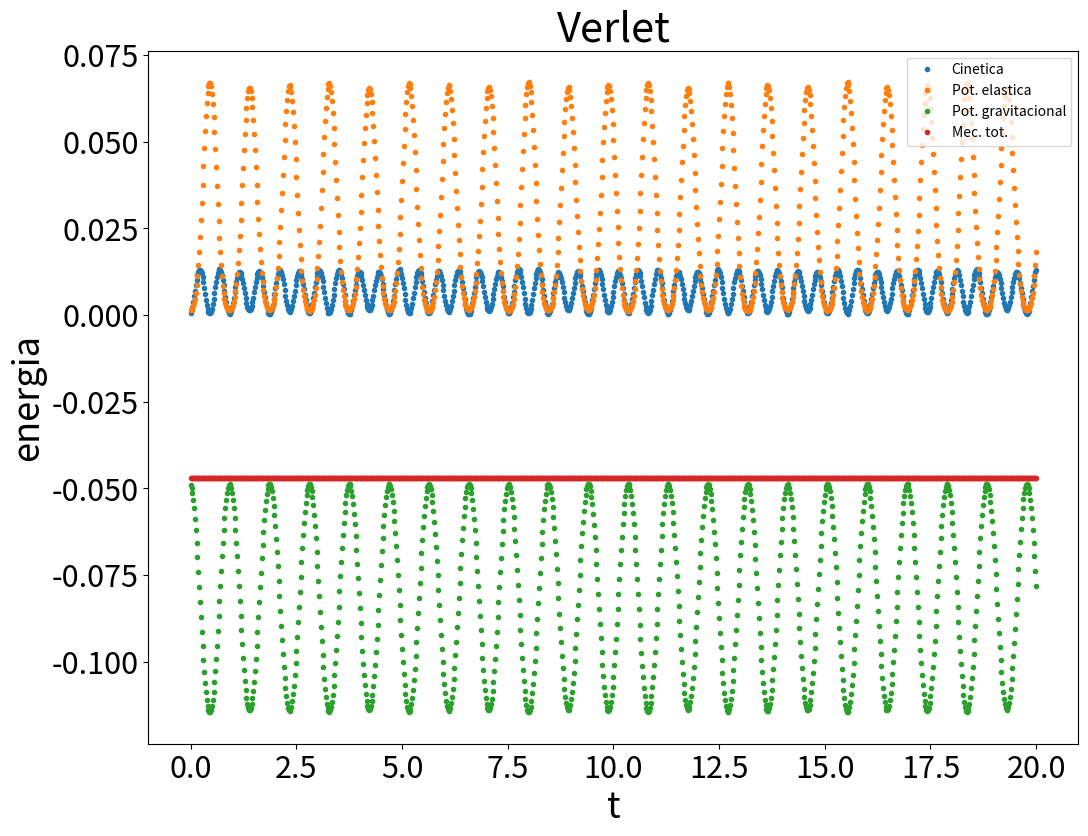

Here is the Python script that generated this plot:
#!/usr/bin/env python
# coding: utf-8

# Related third party imports

# In[1]:


import matplotlib.pyplot as plt

from numpy import arange, array, dot
from numpy import linalg as LA


# Variaveis globais

# In[2]:


plt.rcParams['xtick.labelsize'] = 22
plt.rcParams['ytick.labelsize'] = 22
plt.rcParams['axes.labelsize'] = 26
plt.rcParams['axes.titlesize'] = 30

a = .0        # Inicio do intervalo da variavel independente 
b = 20.       # Final do intervalo da variavel independente
h = 2e-2      # Tamanho inicial de um passo de integracao


# Constantes

# In[3]:


M, K, G, L0 = .02, .9, 9.8, .2
VERSOR_x = array([1.,.0,.0])
VERSOR_Y = array([.0,1.,.0])
VERSOR_Z = array([.0,.0,1.])


# # Equacoes de diferenca

# In[4]:


def f(r,t):
    l_i = LA.norm(r)
    versor_r = r/l_i
    spring_a = -K*(l_i-L0)/M
    
    fx = spring_a*dot(versor_r,VERSOR_x)
    fy = spring_a*dot(versor_r,VERSOR_Y) -G
    fz = spring_a*dot(versor_r,VERSOR_Z)
    
    return array([fx, fy, fz], float)


# In[5]:


def passo_vrl(f,r,v,vpm,t,h):   # Calcula um passo no método de Verlet
    r += h*vpm                  # Calculando a posição no próximo t "inteiro"
    k = h*f(r,t+h)
    v = vpm + 0.5*k             # Calculando a velocidade no próximo t "inteiro"
    vpm += k                    # Calculando a velocidade no próximo t "médio"
    return r, v, vpm            # Retorna os NOVOS VALORES de r, v e vpm


# Condicoes iniciais

# In[6]:


ra = array([.05,-.25,.0, -.1,-.15,.2],float)
r_vrl, v_vrl = ra[:3], ra[3:]
t = a

t_lista, e_k_lista, e_pl_lista, e_pg_lista, e_lista = [], [], [], [], []


# In[7]:


vpm = v_vrl + 0.5*h*f(r_vrl,t)  # Inicializando valores no ponto "médio"
while t<= b:   # Realizando a integração numérica
    e_k = M*dot(v_vrl,v_vrl)/2
    e_pl = K*((LA.norm(r_vrl)-L0)**2)/2
    e_pg = M*G*r_vrl[1]
    
    t_lista.append(t)
    e_k_lista.append(e_k)
    e_pl_lista.append(e_pl)
    e_pg_lista.append(e_pg) 
    e_lista.append(e_k+e_pl+e_pg) 
    r_vrl, v_vrl, vpm = passo_vrl(f,r_vrl,v_vrl,vpm,t,h)
    t += h


# In[8]:


plt.figure(figsize=(12,9))
plt.plot(t_lista, e_k_lista, '.', label='Cinetica')
plt.plot(t_lista, e_pl_lista, '.', label='Pot. elastica')
plt.plot(t_lista, e_pg_lista, '.', label='Pot. gravitacional')
plt.plot(t_lista, e_lista, '.', label='Mec. tot.')
plt.title("Verlet")
plt.xlabel("t")
plt.ylabel("energia")
plt.legend(loc='upper right')
plt.show()


# In[ ]:




